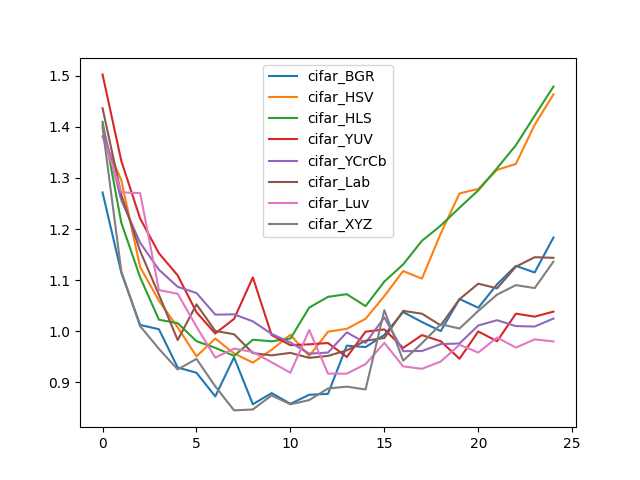

Values plotted in this chart, from the file beside it:
, cifar_BGR, cifar_HSV, cifar_HLS, cifar_YUV, cifar_YCrCb, cifar_Lab, cifar_Luv, cifar_XYZ
0, 1.272, 1.381, 1.41, 1.503, 1.403, 1.437, 1.381, 1.399
1, 1.115, 1.295, 1.212, 1.333, 1.256, 1.267, 1.272, 1.117
2, 1.013, 1.126, 1.106, 1.221, 1.173, 1.157, 1.27, 1.01
3, 1.004, 1.06, 1.023, 1.153, 1.121, 1.072, 1.081, 0.9658
4, 0.9292, 1.008, 1.016, 1.109, 1.087, 0.9829, 1.073, 0.9255
5, 0.919, 0.9512, 0.9808, 1.037, 1.075, 1.053, 1.009, 0.9461
6, 0.8728, 0.9859, 0.9678, 0.9958, 1.033, 1.001, 0.9486, 0.8924
7, 0.9491, 0.9568, 0.952, 1.024, 1.033, 0.9944, 0.9662, 0.8454
8, 0.8574, 0.9388, 0.9837, 1.106, 1.02, 0.9575, 0.9597, 0.8472
9, 0.8792, 0.9639, 0.9805, 0.9927, 0.995, 0.953, 0.9395, 0.8746
10, 0.8583, 0.9934, 0.9859, 0.9729, 0.9782, 0.9579, 0.919, 0.8573
11, 0.876, 0.9516, 1.046, 0.9746, 0.9564, 0.9481, 1.003, 0.8655
12, 0.8777, 0.9993, 1.067, 0.9772, 0.9585, 0.9519, 0.9173, 0.8883
13, 0.9721, 1.005, 1.073, 0.9498, 0.998, 0.9628, 0.9172, 0.8918
14, 0.9692, 1.025, 1.049, 0.9994, 0.9774, 0.9817, 0.9359, 0.8863
15, 0.993, 1.069, 1.097, 1.004, 1.027, 0.987, 0.9775, 1.041
16, 1.038, 1.118, 1.131, 0.9676, 0.9613, 1.04, 0.9315, 0.9427
17, 1.018, 1.103, 1.177, 0.9927, 0.9615, 1.035, 0.9267, 0.9767
18, 1.001, 1.191, 1.207, 0.9807, 0.9751, 1.012, 0.941, 1.014
19, 1.063, 1.27, 1.242, 0.9463, 0.9763, 1.063, 0.9737, 1.006
20, 1.046, 1.279, 1.276, 0.9998, 1.012, 1.093, 0.9586, 1.04
21, 1.092, 1.316, 1.319, 0.9806, 1.022, 1.084, 0.988, 1.072
22, 1.128, 1.327, 1.364, 1.035, 1.01, 1.127, 0.9682, 1.09
23, 1.115, 1.404, 1.422, 1.029, 1.009, 1.145, 0.9843, 1.085
24, 1.184, 1.464, 1.479, 1.039, 1.025, 1.144, 0.9802, 1.136
